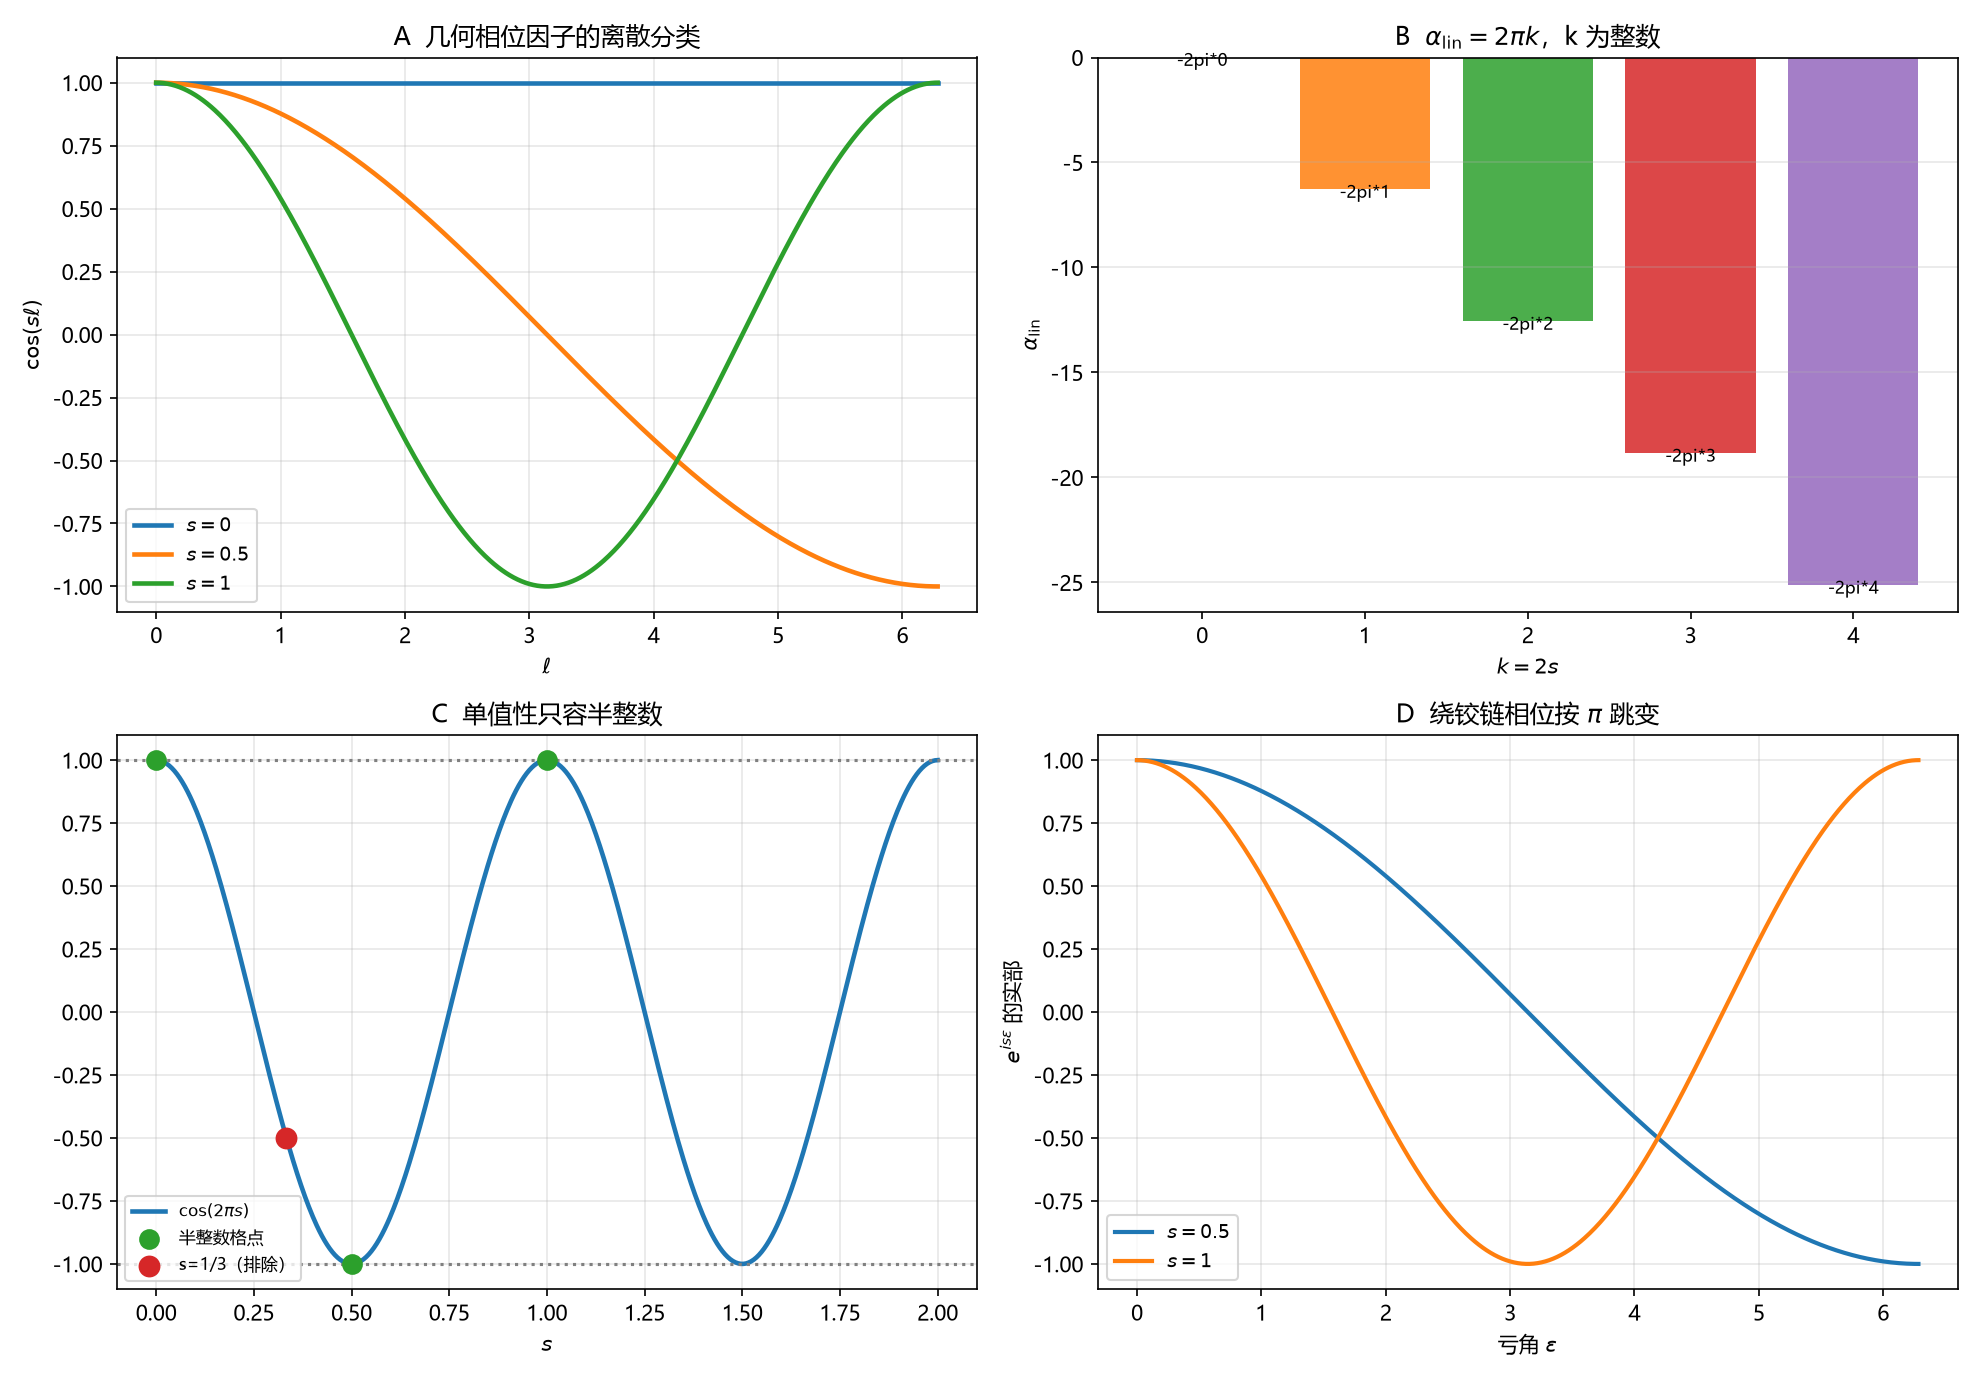

Data behind this chart, as committed beside it:
kind, x, y, y_ref, extra
single_valued, 0.0, 1.0, nan, nan
single_valued, 0.5, -1.0, nan, nan
single_valued, 1.0, 1.0, nan, nan
single_valued, 0.3333, -0.5, nan, nan
alpha, 0, -0.0, -0.0, nan
alpha, 1, -6.283, -6.283, nan
alpha, 2, -12.57, -12.57, nan
alpha, 3, -18.85, -18.85, nan
alpha, 4, -25.13, -25.13, nan
